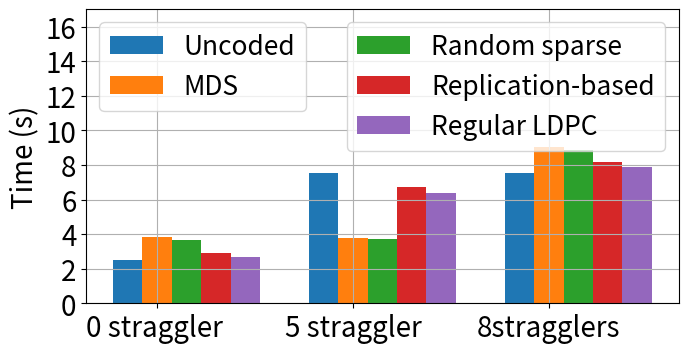

This chart was generated by the following Python code:
import matplotlib
import matplotlib.pyplot as plt
import numpy as np
import argparse
from matplotlib.ticker import MaxNLocator


# predator prey environment: simple_tag
def parse_args():
    parser = argparse.ArgumentParser("Figure comparison")
    # Environment
    parser.add_argument("--num_agents", type=int, default="8", help="num agents")


    return parser.parse_args()

def autolabel(rects):
    """Attach a text label above each bar in *rects*, displaying its height."""
    for rect in rects:
        height = rect.get_height()

arglist = parse_args()

labels = ['0 straggler ', '5 straggler', '8stragglers']

# 8 agents
if(arglist.num_agents == 8):
    Original = [3.567,  0, 0]
    Uncoded = [2.52, 7.52, 7.54]
    MDS = [3.82, 3.80, 9.04]
    RandomLinear = [3.66, 3.73, 8.84]
    Replication = [2.91, 6.75, 8.16]
    LDPC = [2.65, 6.37, 7.90]


# 10 agents
if(arglist.num_agents == 10):
    Original = [5.26,  0, 0]
    Uncoded = [3.37, 8.34, 8.35]
    MDS = [5.48, 5.45, 10.66]
    RandomLinear = [5.07, 5.36, 10.34]
    Replication = [3.94, 9.12, 9.20]
    LDPC = [3.57, 7.96, 8.85]


x = np.arange(len(labels))  # the label locations
width = 0.15  # the width of the bars

fig, ax = plt.subplots(figsize=(7.5,3.5))
#plt.figure(figsize=(7,4.3))
#rects1 = ax.bar(x-0.3 , Original, width, label='Original MADDPG')
rects2 = ax.bar(x -0.15, Uncoded, width, label='Uncoded')
rects3 = ax.bar(x , MDS, width,label='MDS')
rects4 = ax.bar(x + 0.15, RandomLinear, width)
rects5 = ax.bar(x + 0.3, Replication, width)
rects6 = ax.bar(x + 0.45, LDPC, width)
# rects4 = ax.bar(x + 0.15, RandomLinear, width,label='Random sparse')
# rects5 = ax.bar(x + 0.3, Replication, width,label='Replication-based')
# rects6 = ax.bar(x + 0.45, LDPC, width,label='Regular LDPC')

# Add some text for labels, title and custom x-axis tick labels, etc.
ax.set_ylabel('Time (s)', fontsize=20)
ax.set_xticks(x)
ax.set_xticklabels(labels,fontsize=20)
leg1 = ax.legend(loc='upper left', fontsize=19)

ax.yaxis.set_major_locator(MaxNLocator(integer=True))
# Add second legend for the maxes and mins.
# leg1 will be removed from figure
leg2 = ax.legend([rects4,rects5,rects6],['Random sparse','Replication-based','Regular LDPC'],loc='upper right',fontsize=19)
# Manually add the first legend back
ax.add_artist(leg1)




#autolabel(rects1)
autolabel(rects2)
autolabel(rects3)
autolabel(rects4)
autolabel(rects5)
autolabel(rects6)

fig.tight_layout()
if(arglist.num_agents == 10):
    plt.ylim((0, 22))
else:
    plt.ylim((0, 17))
#plt.legend(fontsize=16)
#plt.ticklabel_format(style='sci', axis='y', scilimits=(0,0))
plt.yticks(fontsize=20)
plt.grid()
plt.subplots_adjust(left=0.11, bottom=0.12, right=0.9, top=0.96, wspace=None, hspace=None)
plt.savefig('adversary%d.png' %arglist.num_agents, transparent = True)
#plt.show()
